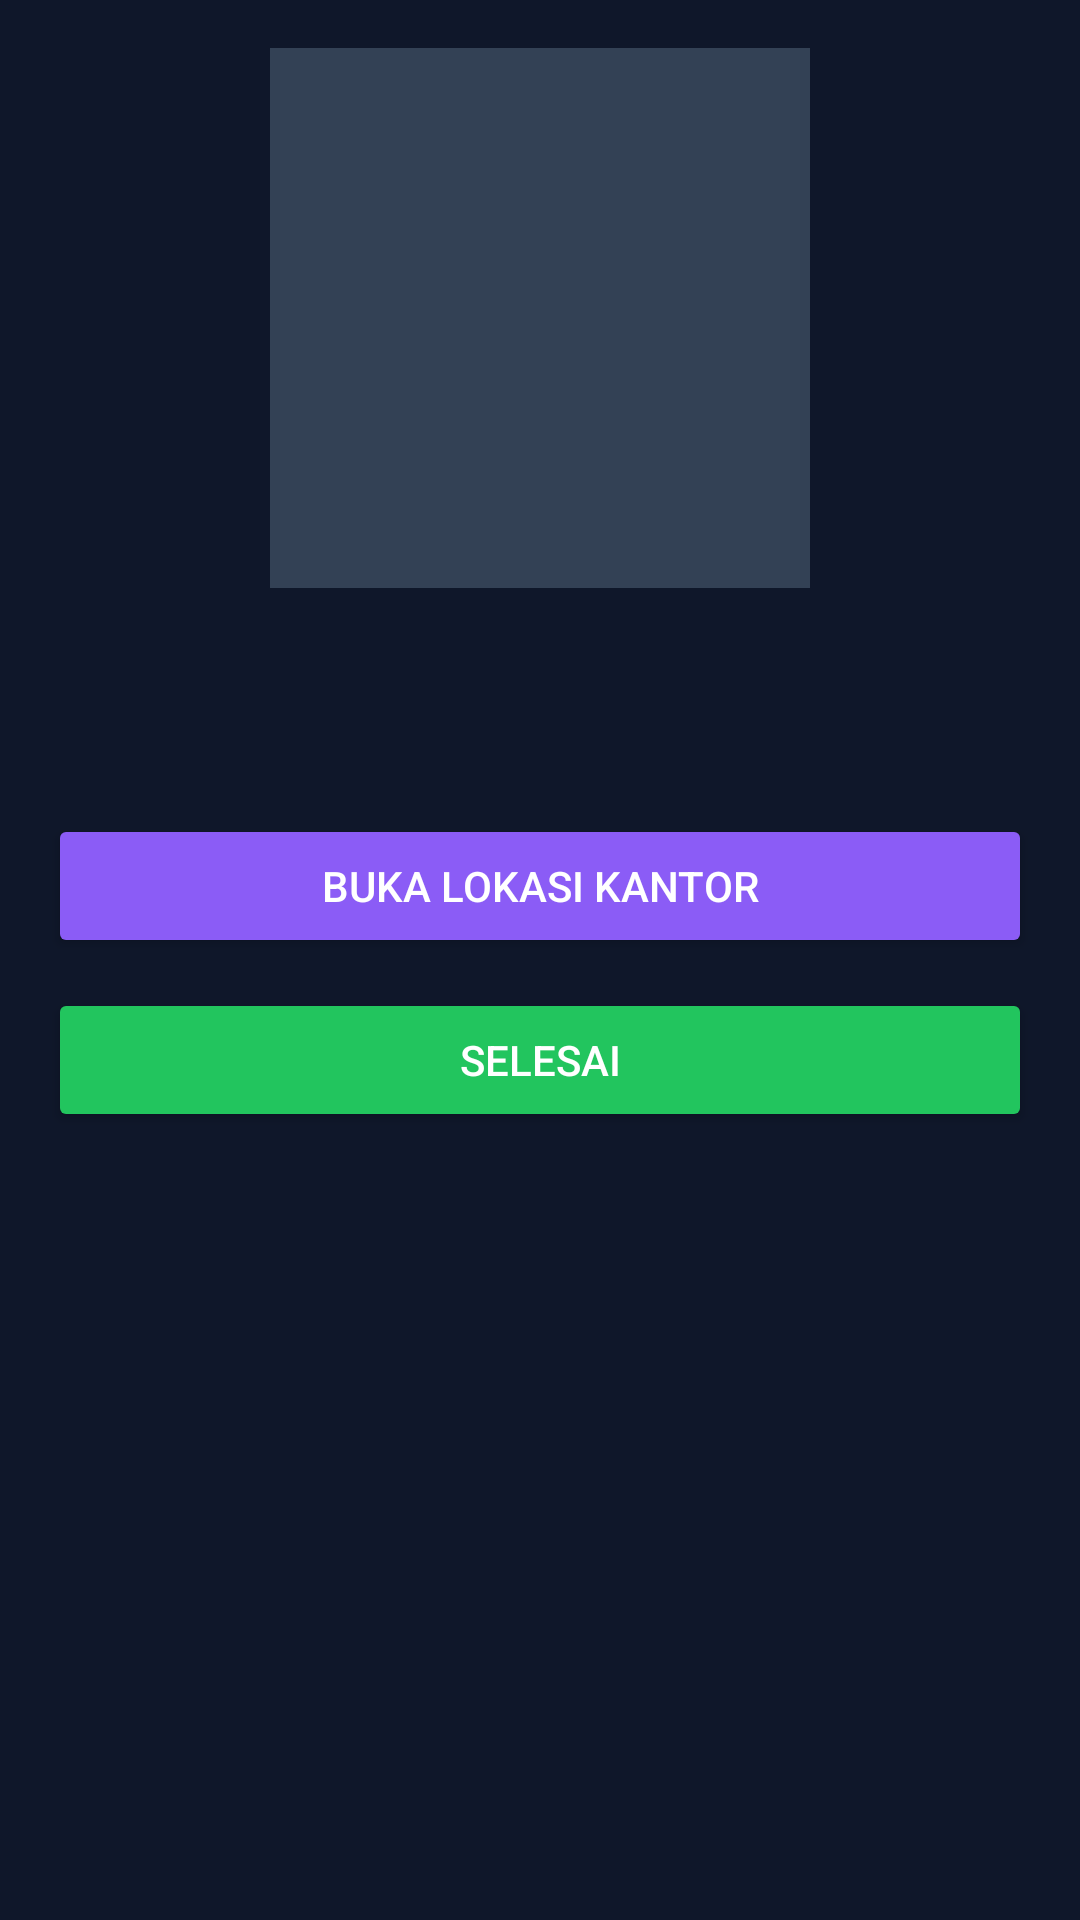

Here is an Android app screen rendered from its layout file. Give the layout XML and the strings, colors and styles it references.
<!-- AndroidManifest.xml: application theme Theme.AppCompat.Light.NoActionBar -->
<!-- res/layout/activity_detail.xml -->
<?xml version="1.0" encoding="utf-8"?>
<LinearLayout xmlns:android="http://schemas.android.com/apk/res/android"
    android:orientation="vertical"
    android:background="#0F172A"
    android:padding="16dp"
    android:layout_width="match_parent"
    android:layout_height="match_parent">

    <ImageView
        android:id="@+id/imageView"
        android:layout_width="180dp"
        android:layout_height="180dp"
        android:layout_gravity="center"
        android:background="#334155"/>

    <TextView
        android:id="@+id/tvId"
        android:textColor="#FFFFFF"
        android:textSize="18sp"
        android:layout_marginTop="12dp"
        android:layout_gravity="center"
        android:layout_width="wrap_content"
        android:layout_height="wrap_content"/>

    <TextView
        android:id="@+id/tvTime"
        android:textColor="#94A3B8"
        android:layout_gravity="center"
        android:layout_width="wrap_content"
        android:layout_height="wrap_content"/>

    <Button
        android:id="@+id/btnMaps"
        android:text="Buka Lokasi Kantor"
        android:backgroundTint="#8B5CF6"
        android:textColor="#FFFFFF"
        android:layout_marginTop="20dp"
        android:layout_width="match_parent"
        android:layout_height="wrap_content"/>

    <Button
        android:id="@+id/btnSelesai"
        android:text="Selesai"
        android:backgroundTint="#22C55E"
        android:textColor="#FFFFFF"
        android:layout_marginTop="10dp"
        android:layout_width="match_parent"
        android:layout_height="wrap_content"/>

</LinearLayout>
<!-- resources referenced by this layout -->
<resources>

</resources>
